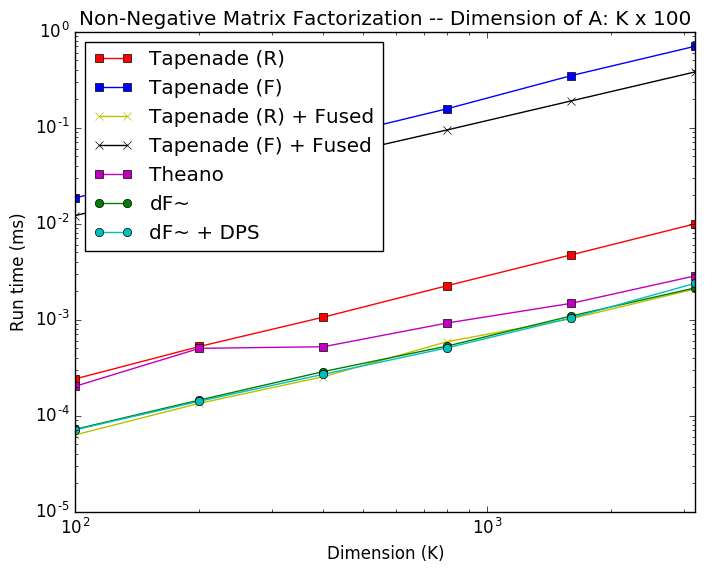

Values plotted in this chart, from the file beside it:
, ./nmf_tap_rev_unf.exe, ./nmf_tap_for_unf.exe, ./nmf_tap_rev.exe, ./nmf_tap_for.exe, python ./NMF.py exponential, ./nmf_diff.exe, ./nmf_diff_dps.exe
100, 2.41E-4, 0.01851, 6.3E-5, 0.01212, 2.02E-4, 7.2E-5, 7.1E-5
200, 5.24E-4, 0.03842, 1.34E-4, 0.02422, 5.01E-4, 1.45E-4, 1.41E-4
400, 0.001059, 0.07654, 2.54E-4, 0.04804, 5.21E-4, 2.87E-4, 2.69E-4
800, 0.002255, 0.1572, 5.89E-4, 0.09456, 9.21E-4, 5.3E-4, 5.08E-4
1600, 0.004723, 0.3476, 0.00102, 0.1896, 0.001476, 0.00109, 0.001041
3200, 0.009949, 0.7039, 0.002088, 0.3804, 0.002855, 0.002139, 0.00239
